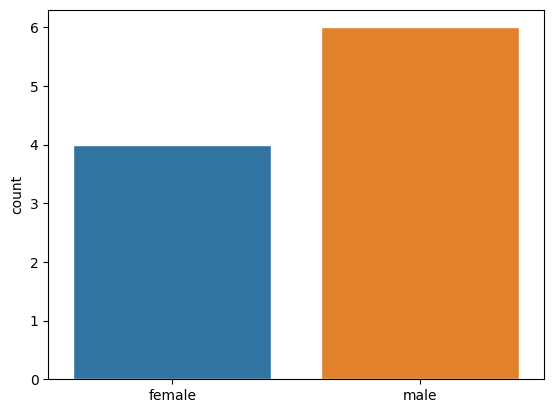

Source code (Python):
import seaborn as sns
import matplotlib.pyplot as plt

height = [62, 64, 69, 75, 66, 68, 65, 71, 76, 73]
weight = [120, 136, 148, 175, 137, 165, 154, 172, 200, 187]
gender = ["female", "female", "female", "female", "male", "male", "male", "male", "male", "male"]


# sns.scatterplot(x=height, y=weight)

# plt.title = "Height vs Weight"
# plt.xlabel = "Height (in)"
# plt.ylabel = "Weight (lbs)"

sns.countplot(x=gender, hue=gender)

# plt.show()

# trying different seaborn themes

for style in ['white', 'dark', 'whitegrid', 'darkgrid', 'ticks']:
    sns.set_style(style)
    sns.countplot(x=gender, hue=gender)
    plt.show()